Run: headless pygame with SDL's dummy video driver; simulated clock (each Clock.tick advances the game by its frame time, no real sleeping); random seed 0; keys injected as events and as key.get_pressed() state; no mouse input.
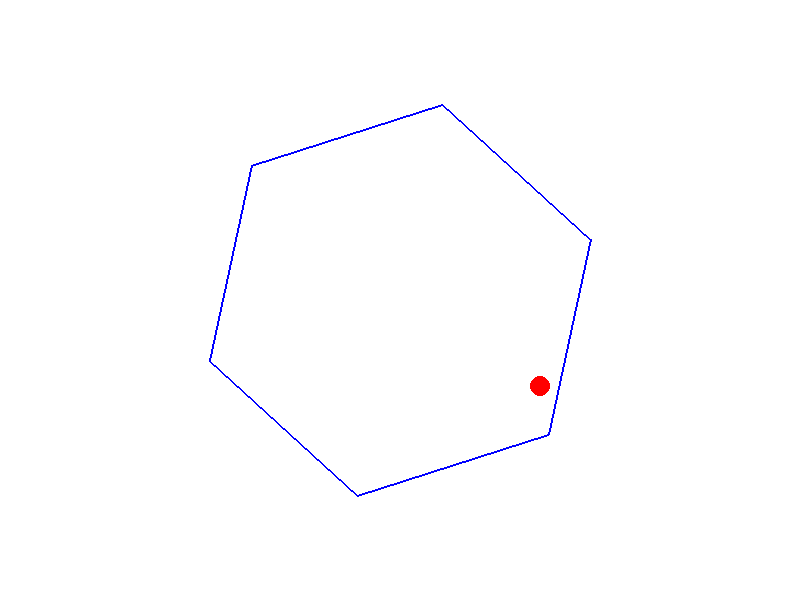
Frame 1 of 4 · flips 1–60 · no input
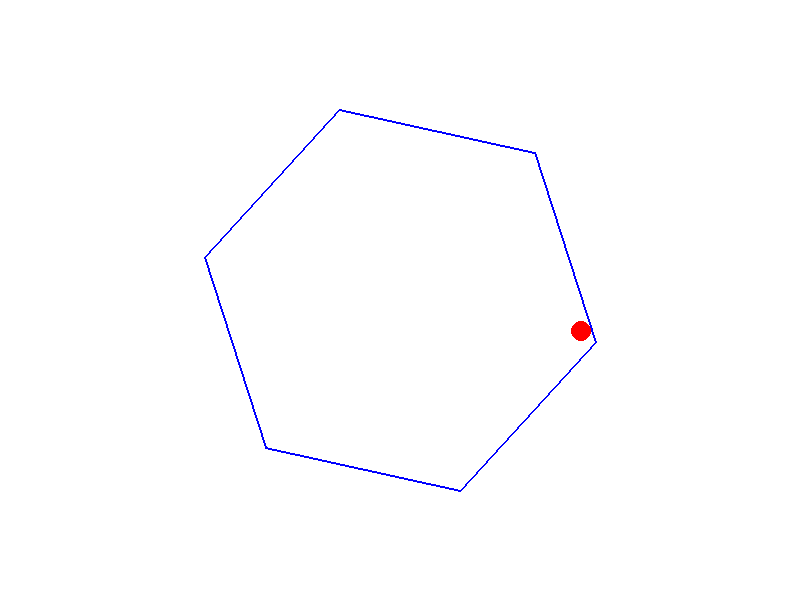
Frame 2 of 4 · flips 61–180 · tapped SPACE, RETURN · held RIGHT (→), D
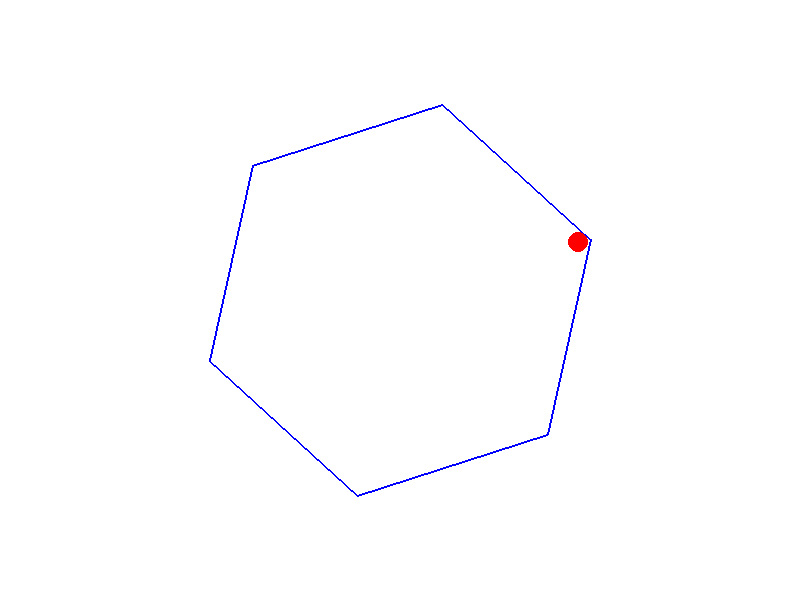
Frame 3 of 4 · flips 181–300 · held DOWN (↓), S
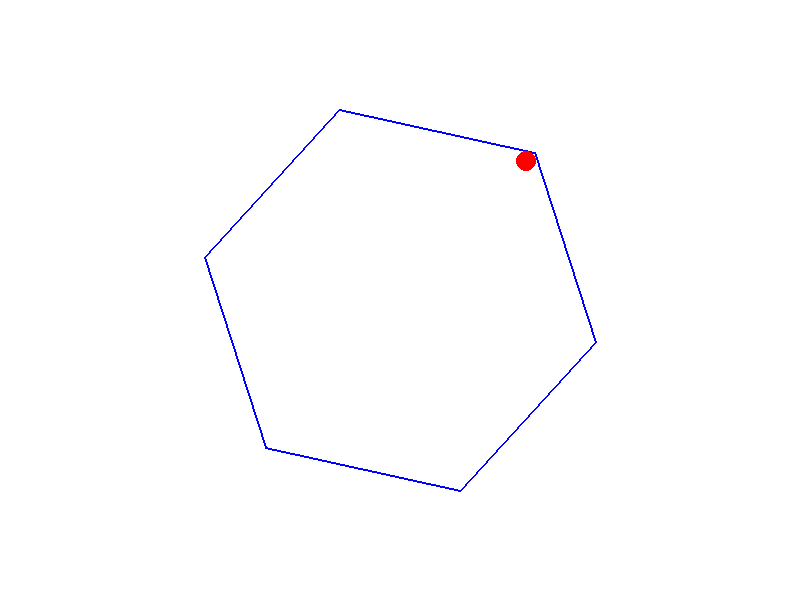
Frame 4 of 4 · flips 301–420 · held LEFT (←), A, UP (↑), W

The pygame program that drew these frames:

import pygame
import math

# Constants
WIDTH, HEIGHT = 800, 600
CENTER = (WIDTH // 2, HEIGHT // 2)
HEX_RADIUS = 200
BALL_RADIUS = 10
BALL_COLOR = (255, 0, 0)
HEX_COLOR = (0, 0, 255)
BACKGROUND_COLOR = (255, 255, 255)
OMEGA = 3  # Angular velocity in radians per second
GRAVITY = 0.8  # Pixels per second squared
FRICTION = 0.995  # Velocity retention factor per frame
COR = 0.8  # Coefficient of restitution

# Initialize Pygame
pygame.init()
screen = pygame.display.set_mode((WIDTH, HEIGHT))
pygame.display.set_caption("Bouncing Ball in Spinning Hexagon")
clock = pygame.time.Clock()

class Ball:
    def __init__(self, x: float, y: float, vx: float = 0.0, vy: float = 0.0):
        self.x = x
        self.y = y
        self.vx = vx
        self.vy = vy

# Initialize ball near the top of the hexagon
ball = Ball(CENTER[0], CENTER[1] - HEX_RADIUS + BALL_RADIUS + 5, 3, 0)
rotation_angle = 0  # Current rotation angle in radians

def get_hex_vertices(center, radius, angle):
    """Generate hexagon vertices with given rotation angle"""
    vertices = []
    for i in range(6):
        theta = angle + math.radians(i * 60)
        x = center[0] + radius * math.cos(theta)
        y = center[1] + radius * math.sin(theta)
        vertices.append((x, y))
    return vertices

def closest_point_on_segment(A, B, P):
    """Find closest point on segment AB to point P"""
    ax, ay = A
    bx, by = B
    px, py = P
    
    # Vector AB
    abx = bx - ax
    aby = by - ay
    # Vector AP
    apx = px - ax
    apy = py - ay
    
    # Project AP onto AB
    t = (apx * abx + apy * aby) / (abx**2 + aby**2 + 1e-8)
    t = max(0, min(1, t))
    
    return (ax + t * abx, ay + t * aby)

running = True
dt = 0  # Delta time in seconds

while running:
    for event in pygame.event.get():
        if event.type == pygame.QUIT:
            running = False

    # Update hexagon rotation
    rotation_angle += OMEGA * dt
    rotation_angle %= 2 * math.pi
    
    # Get current hexagon vertices
    vertices = get_hex_vertices(CENTER, HEX_RADIUS, rotation_angle)
    
    # Apply physics
    ball.vy += GRAVITY * dt
    ball.vx *= FRICTION
    ball.vy *= FRICTION
    
    # Update position
    ball.x += ball.vx * dt
    ball.y += ball.vy * dt
    
    # Collision detection and response
    for i in range(6):
        A = vertices[i]
        B = vertices[(i+1)%6]
        P = (ball.x, ball.y)
        closest = closest_point_on_segment(A, B, P)
        
        # Calculate distance to closest point
        dx = ball.x - closest[0]
        dy = ball.y - closest[1]
        distance_sq = dx**2 + dy**2
        
        if distance_sq < BALL_RADIUS**2:
            # Calculate normal vector (pointing inward)
            midpoint = ((A[0] + B[0])/2, (A[1] + B[1])/2)
            normal = (CENTER[0] - midpoint[0], CENTER[1] - midpoint[1])
            norm_length = math.hypot(*normal)
            if norm_length == 0:
                continue
            normal = (normal[0]/norm_length, normal[1]/norm_length)
            
            # Calculate wall point velocity due to rotation
            px, py = closest
            vp_x = -OMEGA * (py - CENTER[1])
            vp_y = OMEGA * (px - CENTER[0])
            
            # Calculate relative velocity
            rel_vx = ball.vx - vp_x
            rel_vy = ball.vy - vp_y
            
            # Calculate normal component
            rel_norm = rel_vx * normal[0] + rel_vy * normal[1]
            
            if rel_norm < 0:  # Only process if moving towards wall
                # Apply collision response
                new_rel_vx = rel_vx - (1 + COR) * rel_norm * normal[0]
                new_rel_vy = rel_vy - (1 + COR) * rel_norm * normal[1]
                
                # Update ball velocity
                ball.vx = new_rel_vx + vp_x
                ball.vy = new_rel_vy + vp_y
                
                # Reposition ball outside collision point
                overlap = BALL_RADIUS - math.sqrt(distance_sq)
                ball.x += normal[0] * overlap
                ball.y += normal[1] * overlap
                break

    # Draw everything
    screen.fill(BACKGROUND_COLOR)
    pygame.draw.polygon(screen, HEX_COLOR, vertices, 2)
    pygame.draw.circle(screen, BALL_COLOR, (int(ball.x), int(ball.y)), BALL_RADIUS)
    pygame.display.flip()
    
    dt = clock.tick(60) / 1000  # Limit to 60 FPS and convert to seconds

pygame.quit()
